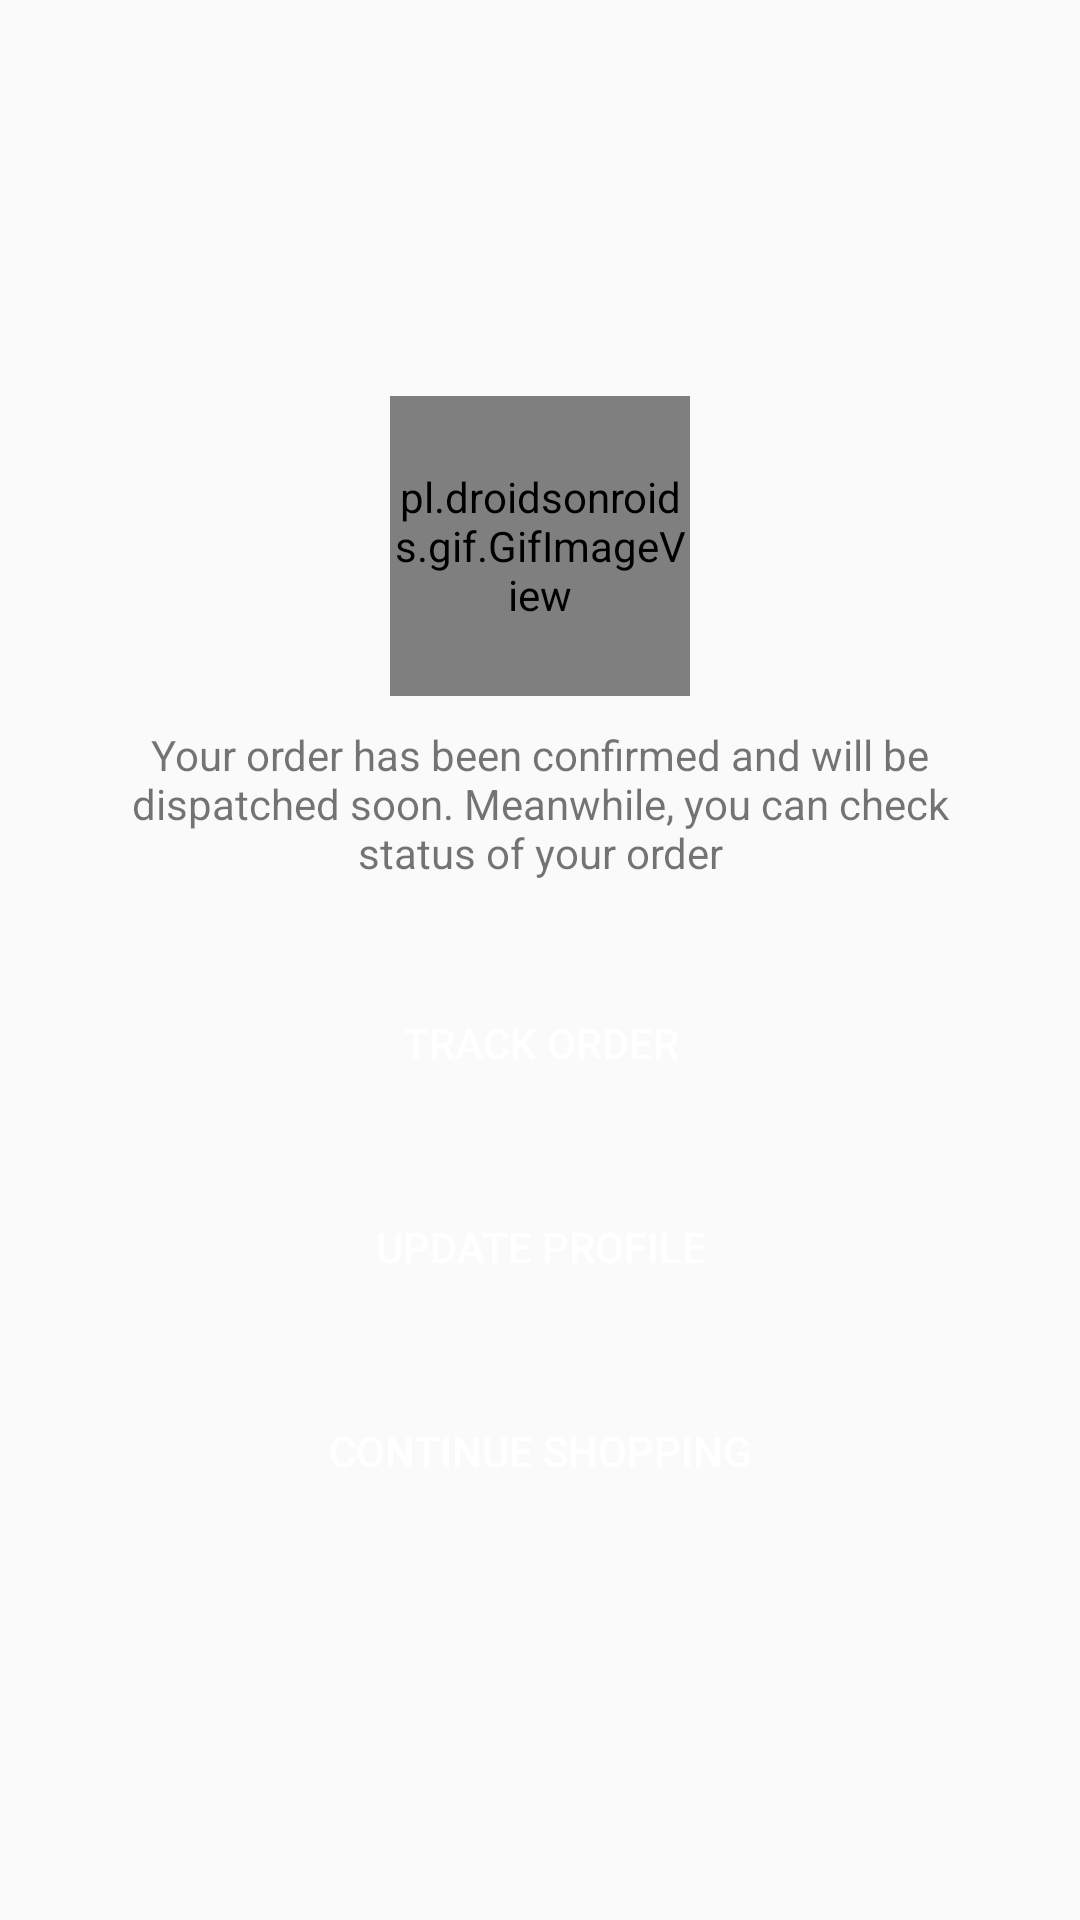

Android layout source for this screen:
<!-- AndroidManifest.xml: application theme AppTheme -->
<!-- res/layout/activity_complete_order.xml -->
<RelativeLayout xmlns:android="http://schemas.android.com/apk/res/android"
    xmlns:tools="http://schemas.android.com/tools"
    android:layout_width="match_parent"
    android:layout_height="match_parent"
    tools:context="com.developer.snapzo.PlaceorderActivity" >


    <LinearLayout
        android:orientation="vertical"
        android:layout_width="match_parent"
        android:layout_height="wrap_content"
        android:layout_centerVertical="true"
        android:layout_centerHorizontal="true"
        android:background="@drawable/rounded"
        android:padding="20dp">


        <pl.droidsonroids.gif.GifImageView
            android:layout_width="100dp"
            android:layout_height="100dp"
            android:layout_gravity="center"
            android:src="@drawable/checkmark" />

        <TextView
            android:layout_width="wrap_content"
            android:layout_height="wrap_content"
            android:text="Your order has been confirmed and will be dispatched soon. Meanwhile, you can check status of your order"
            android:id="@+id/textView"
            android:layout_margin="10dp"
            android:layout_gravity="center_horizontal"
            android:gravity="center_horizontal"
            />

        <Button
            android:layout_width="fill_parent"
            android:layout_height="wrap_content"
            android:text="TRACK ORDER"
            android:id="@+id/button"
            android:background="@drawable/round_shape_button"
            android:textColor="#ffffff"
            android:layout_marginTop="20dp"/>

        <Button
            android:layout_width="fill_parent"
            android:layout_height="wrap_content"
            android:text="UPDATE PROFILE"
            android:id="@+id/button2"
            android:background="@drawable/round_shape_button"
            android:textColor="#ffffff"
            android:layout_marginTop="20dp"
            />

        <Button
            android:layout_width="fill_parent"
            android:layout_height="wrap_content"
            android:text="CONTINUE SHOPPING"
            android:id="@+id/button3"
            android:background="@drawable/round_shape_button"
            android:textColor="#ffffff"
            android:layout_marginTop="20dp"
            />

    </LinearLayout>
</RelativeLayout>
<!-- resources referenced by this layout -->
<resources>
  <style name="AppTheme" parent="Theme.AppCompat.Light.DarkActionBar">
          
          <item name="colorPrimary">@color/fab_color_1</item>
          <item name="colorPrimaryDark">@color/cardview_shadow_start_color</item>
          <item name="colorAccent">@color/fab_color_1_muted</item>
      </style>
  <color name="fab_color_1">#4CC0BF</color>
  <color name="fab_color_1_muted">#ff8080</color>
</resources>
